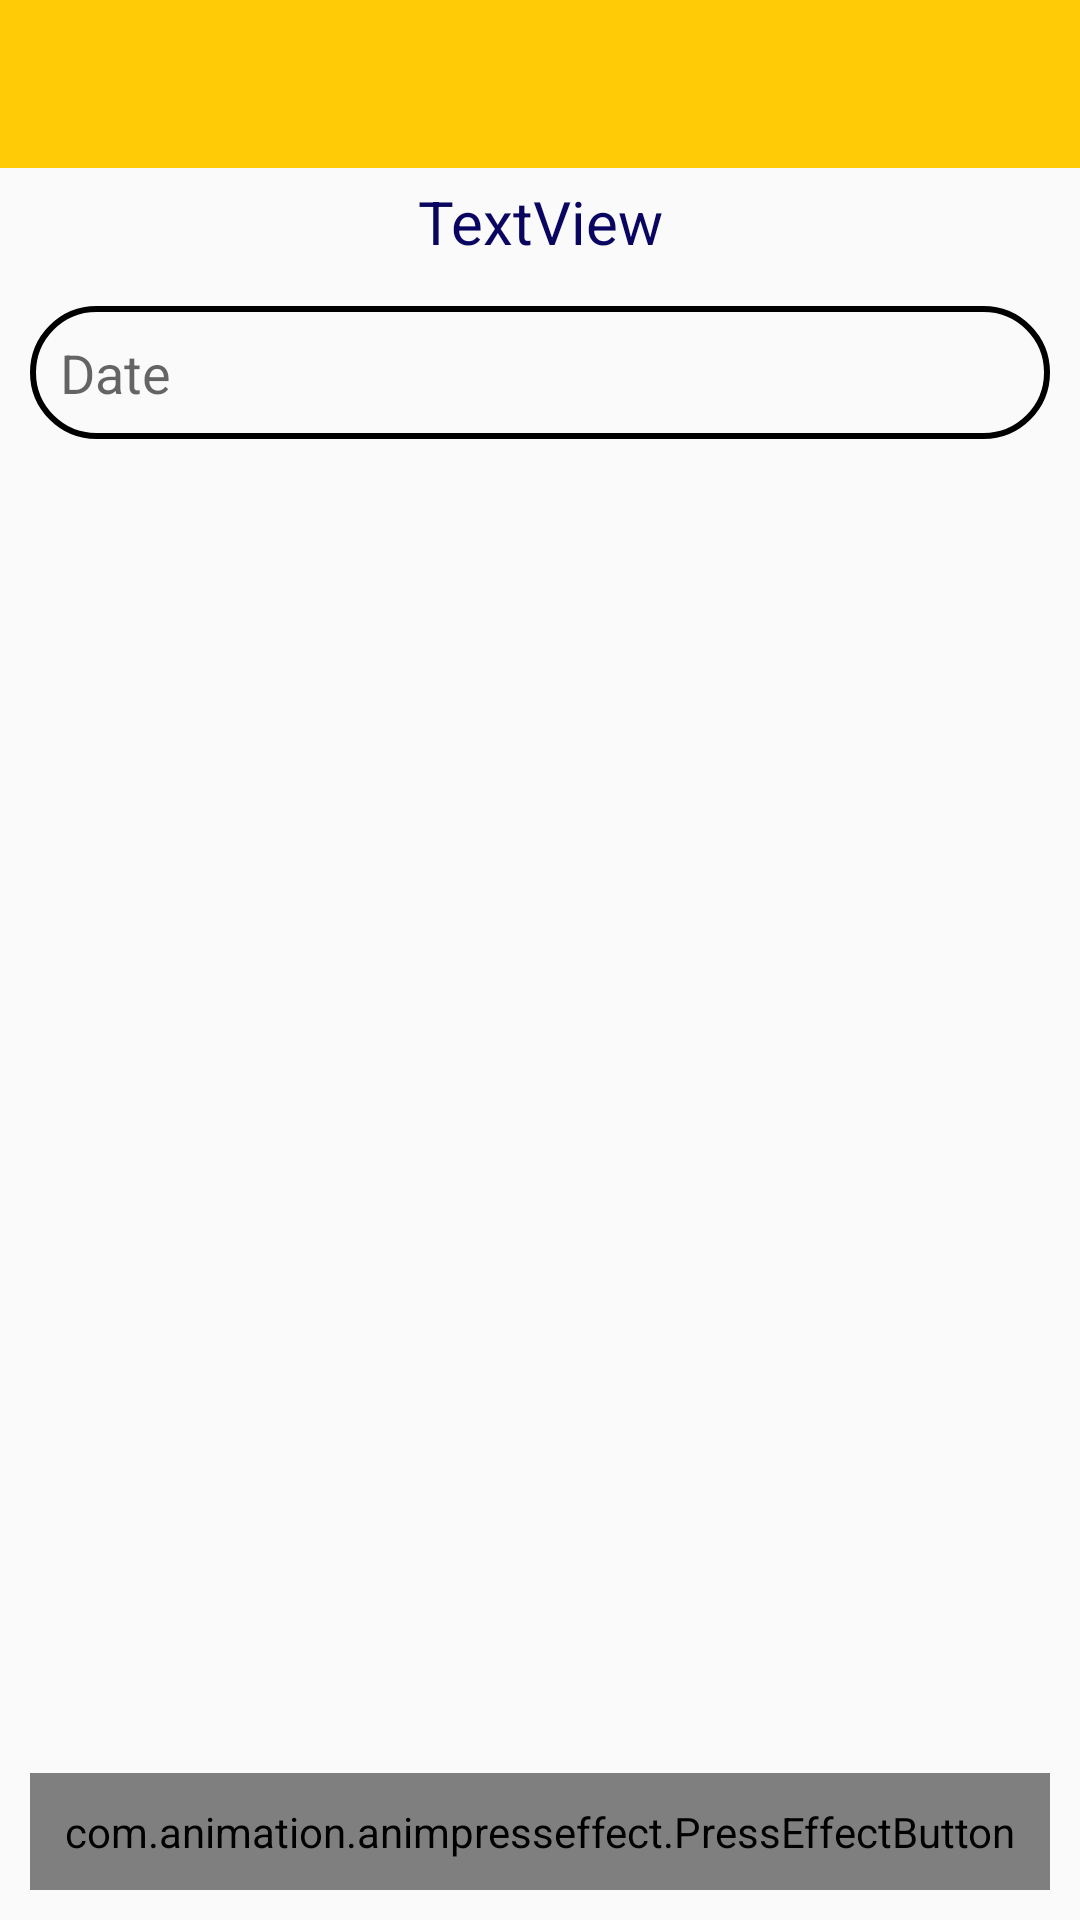

Android layout source for this screen:
<!-- AndroidManifest.xml: application theme AppTheme -->
<!-- res/layout/activity_attendance_faculty.xml -->
<?xml version="1.0" encoding="utf-8"?>
<androidx.constraintlayout.widget.ConstraintLayout xmlns:android="http://schemas.android.com/apk/res/android"
    xmlns:app="http://schemas.android.com/apk/res-auto"
    xmlns:tools="http://schemas.android.com/tools"
    android:layout_width="match_parent"
    android:layout_height="match_parent"
    tools:context=".Attendance.AttendanceFaculty">

    <include
        android:id="@+id/attendancefacultytoolbar"
        layout="@layout/appbar"
        android:layout_width="match_parent"
        android:layout_height="wrap_content"
        app:layout_constraintEnd_toEndOf="parent"
        app:layout_constraintHorizontal_bias="0.0"
        app:layout_constraintStart_toStartOf="parent"
        app:layout_constraintTop_toTopOf="parent" />

    <LinearLayout
        android:id="@+id/linearLayout3"
        android:layout_width="match_parent"
        android:layout_height="match_parent"
        android:layout_below="@+id/attendancefacultytoolbar"
        android:orientation="vertical"
        android:layout_marginTop="?android:attr/actionBarSize"
        app:layout_constraintBottom_toBottomOf="parent"
        app:layout_constraintEnd_toEndOf="parent"
        app:layout_constraintHorizontal_bias="0.5"
        app:layout_constraintStart_toStartOf="parent"
        app:layout_constraintTop_toBottomOf="@id/attendancefacultytoolbar">

        <TextView
            android:id="@+id/textView"
            android:layout_width="match_parent"
            android:layout_height="36dp"
            android:layout_gravity="center"
            android:gravity="center"
            android:text="TextView"
            android:textColor="@color/colorAccent"
            android:textSize="20sp"
            app:layout_constraintBottom_toBottomOf="parent"
            app:layout_constraintHorizontal_bias="0.917"
            app:layout_constraintLeft_toLeftOf="@+id/btshow"
            app:layout_constraintRight_toRightOf="@+id/btshow"
            app:layout_constraintTop_toTopOf="parent"
            app:layout_constraintVertical_bias="0.004"
            tools:layout_constraintLeft_creator="1"
            tools:layout_constraintRight_creator="1" />


        <EditText
            android:id="@+id/attdate"
            android:layout_width="match_parent"
            android:layout_height="wrap_content"
            android:ems="10"
            android:focusable="false"
            android:background="@drawable/btnsstroke"
            android:layout_margin="10dp"
            android:inputType="none"
            android:hint="Date" />


        <ListView
            android:id="@+id/checkable_list"

            android:layout_width="match_parent"
            android:layout_height="match_parent"
            android:layout_marginLeft="10dp"
            android:layout_marginRight="10dp"
            android:layout_marginBottom="10dp"
            app:layout_constraintBottom_toBottomOf="parent"
            app:layout_constraintHorizontal_bias="0.523"
            app:layout_constraintLeft_toLeftOf="@+id/textView"
            app:layout_constraintRight_toRightOf="@+id/textView"
            app:layout_constraintTop_toTopOf="parent"
            app:layout_constraintVertical_bias="0.496"
            tools:layout_constraintLeft_creator="1"
            tools:layout_constraintRight_creator="1">


        </ListView>


    </LinearLayout>

    <com.animation.animpresseffect.PressEffectButton
        android:id="@+id/btshow"
        android:layout_width="match_parent"
        android:layout_height="wrap_content"
        android:layout_alignParentBottom="true"
        android:layout_margin="10dp"
        android:layout_weight="1"
        android:background="@drawable/btnbg"
        android:onClick="showSelectedItems"
        android:padding="10dp"
        android:text="Submit"

        android:textColor="#fff"
        app:layout_constraintBottom_toBottomOf="parent"
        app:layout_constraintStart_toStartOf="parent" />

</androidx.constraintlayout.widget.ConstraintLayout>
<!-- res/layout/appbar.xml (included above) -->
<?xml version="1.0" encoding="utf-8"?>
<LinearLayout xmlns:android="http://schemas.android.com/apk/res/android"
    android:layout_width="match_parent"
    android:layout_height="match_parent"
    android:orientation="vertical">

    <androidx.appcompat.widget.Toolbar
        android:id="@+id/ftoolbar"
        android:layout_width="match_parent"
        android:layout_height="wrap_content"
        android:background="?attr/colorPrimary"
        android:minHeight="?attr/actionBarSize"
        android:theme="?attr/actionBarTheme" />
</LinearLayout>
<!-- resources referenced by this layout -->
<resources>
  <color name="colorAccent">#090560</color>
  <!-- drawable btnbg (drawable) -->
  <?xml version="1.0" encoding="utf-8"?>
  <shape xmlns:android="http://schemas.android.com/apk/res/android">
  <solid android:color="@color/colorAccent"/>
  <corners
      android:radius="150dp" />
  
  <padding
      android:left="10dp"
      android:top="10dp"
      android:right="10dp"
      android:bottom="10dp" />
  </shape>
  <!-- drawable btnsstroke (drawable) -->
  <?xml version="1.0" encoding="utf-8"?>
  <shape xmlns:android="http://schemas.android.com/apk/res/android">
      <stroke android:width="2dp">
      </stroke>
      <corners
          android:radius="150dp" />
  
      <padding
          android:left="10dp"
          android:top="10dp"
          android:right="10dp"
          android:bottom="10dp" />
  </shape>
  <style name="AppTheme" parent="Theme.AppCompat.DayNight.NoActionBar">
          
          <item name="colorPrimary">@color/colorPrimary</item>
          <item name="colorPrimaryDark">@color/colorPrimaryDark</item>
          <item name="colorAccent">@color/colorAccent</item>
          <item name="android:windowTranslucentStatus">true</item>
          <item name="android:windowTranslucentNavigation">true</item>
  
  
      </style>
  <color name="colorPrimary">#ffca06</color>
  <color name="colorPrimaryDark">#c79a00</color>
</resources>
